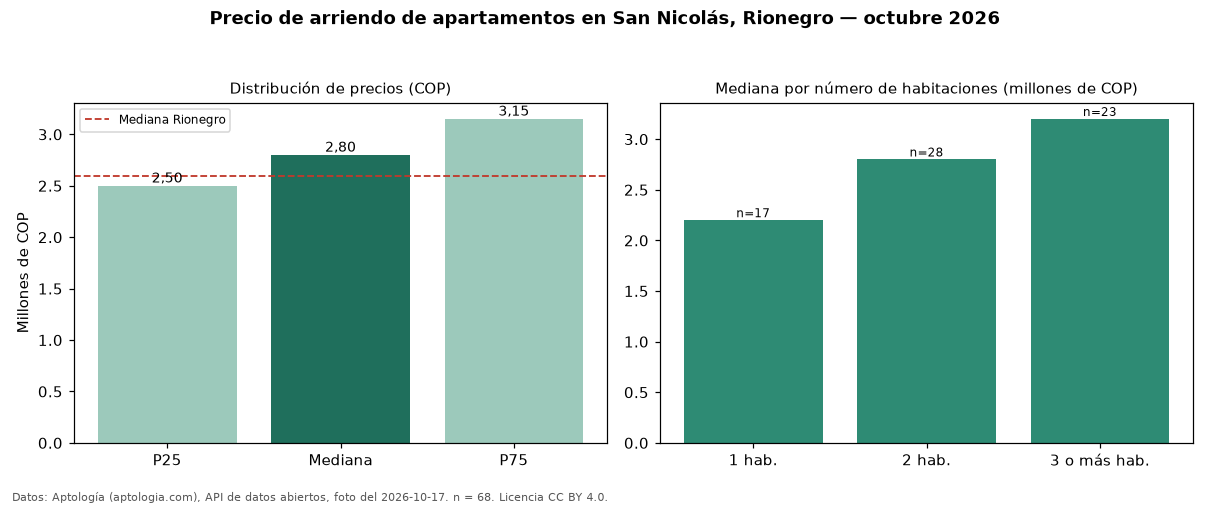

Values plotted in this chart, from the file beside it:
seccion, metrica, valor_cop, n
precio, p25, 2500000, 68
precio, mediana, 2800000, 68
precio, p75, 3150000, 68
precio, minimo, 1900000, 68
precio, maximo, 7000000, 68
parqueadero, avisos_con_parqueadero, 58, 68
parqueadero, mediana_con_parqueadero, 2800000, 58
habitaciones, 1, 2200000, 17
habitaciones, 2, 2800000, 28
habitaciones, 3+, 3200000, 23
ciudad, mediana_ciudad, 2600000, 
fuente, fecha_foto, 2026-10-17, 
fuente, atribucion, https://www.aptologia.com/arriendo/rione…, 
